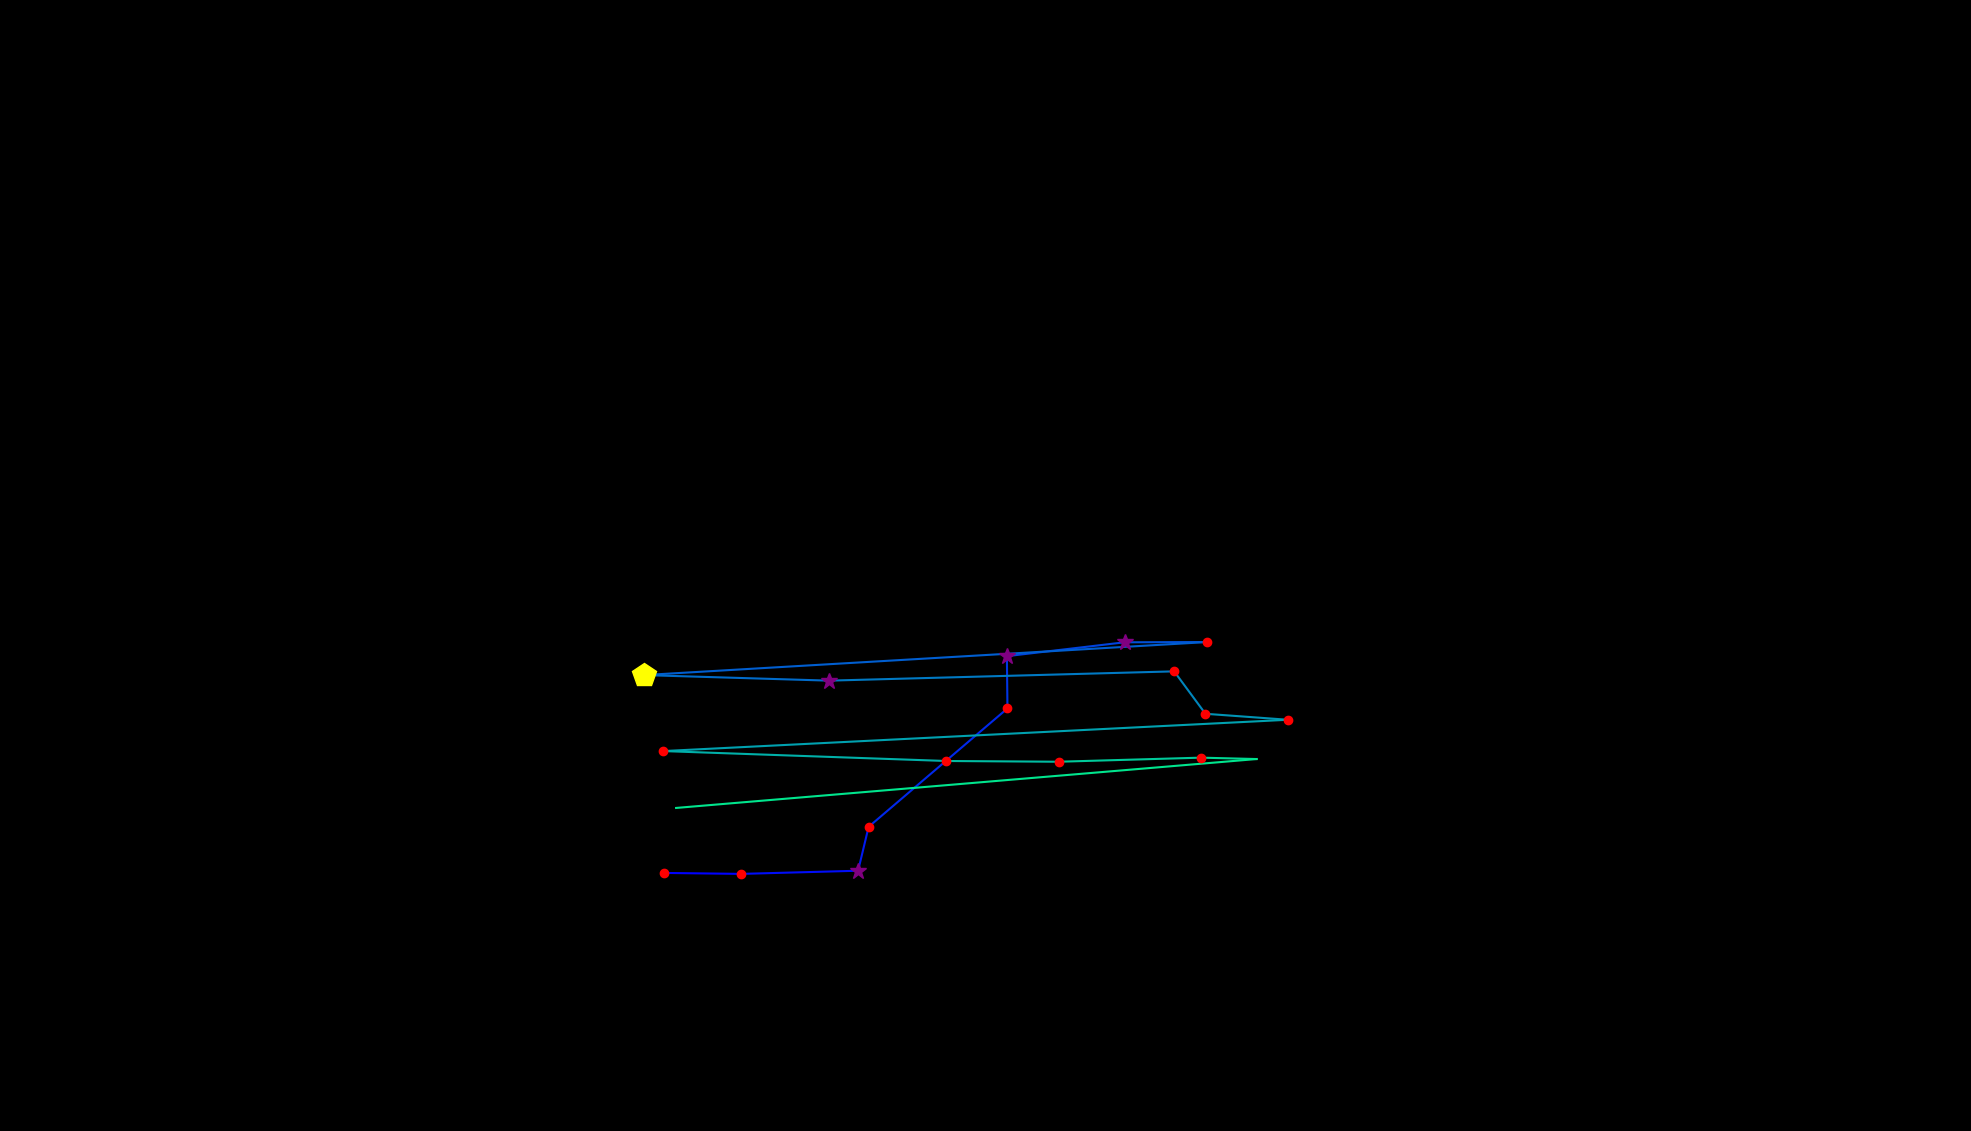

The file beside this chart, header and first rows:
, fixation_id, timestamp, avg_gaze_x, avg_gaze_y, duration
0, 170.0, 51823, 862.7, 335.1, 156.6
1, 171.0, 52004, 963, 333.9, 168.7
2, 172.0, 52209, 1114, 338, 289.2
3, 173.0, 52522, 1128, 395, 192.8
4, 174.0, 52896, 1308, 548.8, 132.5
5, 175.0, 53052, 1308, 616.7, 289.2
6, 176.0, 53365, 1460, 634.7, 373.5
7, 177.0, 53787, 1568, 635, 156.6
8, 178.0, 54016, 836.3, 592.1, 421.7
9, 179.0, 54486, 1077, 584.9, 253
10, 180.0, 55064, 1525, 596.9, 132.5
11, 181.0, 55221, 1565, 541.8, 120.5
12, 182.0, 55390, 1673, 534.1, 192.8
13, 183.0, 55679, 861.6, 493.4, 241
14, 184.0, 56040, 1229, 480.5, 132.5
15, 185.0, 56221, 1375, 479.6, 192.8
16, 186.0, 56498, 1560, 484.9, 132.5
17, 187.0, 56655, 1632, 483.1, 108.4
18, 188.0, 56896, 878, 419.6, 84.34
